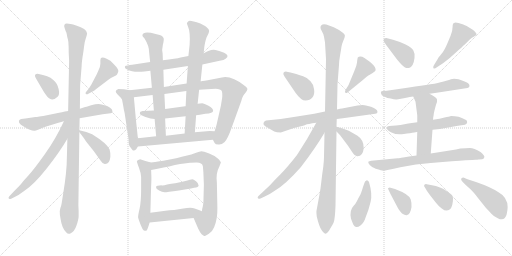
t = 0.00 s
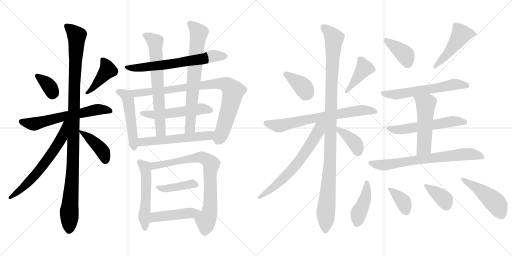
t = 4.71 s
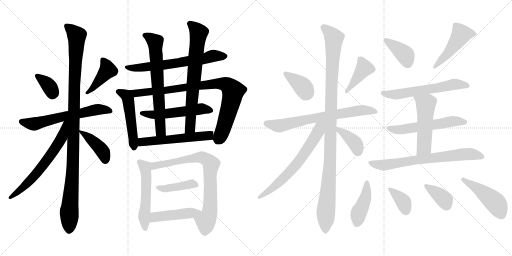
t = 9.41 s
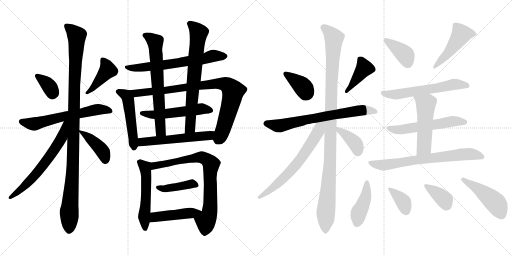
t = 14.12 s
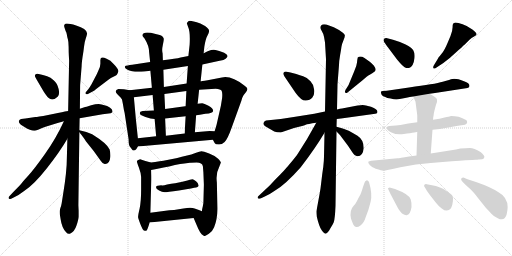
t = 18.83 s
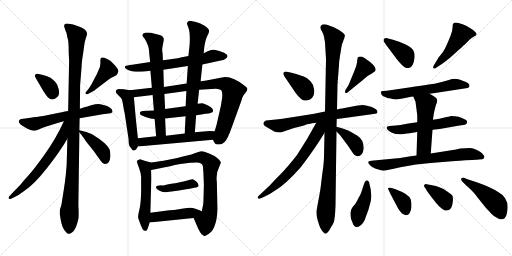
t = 23.53 s

The animated SVG that drew these frames (rendered in a browser with its animation timeline set to each time). Animation: 33 CSS @keyframes rules; one cycle of 23.53 s.

<svg version="1.1" viewBox="0 0 2048 1024" xmlns="http://www.w3.org/2000/svg">
  <g stroke="lightgray" stroke-dasharray="1,1" stroke-width="1" transform="scale(4, 4)">
    <line x1="0" y1="0" x2="256" y2="256"></line>
    <line x1="256" y1="0" x2="0" y2="256"></line>
    <line x1="128" y1="0" x2="128" y2="256"></line>
    <line x1="0" y1="128" x2="256" y2="128"></line>
    <line x1="256" y1="0" x2="512" y2="256"></line>
    <line x1="512" y1="0" x2="256" y2="256"></line>
    <line x1="384" y1="0" x2="384" y2="256"></line>
    <line x1="256" y1="128" x2="512" y2="128"></line>
  </g>
<g transform="scale(1, -1) translate(0, -850)">
   <style type="text/css">
    @keyframes keyframes0 {
      from {
       stroke: black;
       stroke-dashoffset: 358;
       stroke-width: 128;
       }
       54% {
       animation-timing-function: step-end;
       stroke: black;
       stroke-dashoffset: 0;
       stroke-width: 128;
       }
       to {
       stroke: black;
       stroke-width: 1024;
       }
       }
       #make-me-a-hanzi-animation-0 {
         animation: keyframes0 0.541341s both;
         animation-delay: 0.000000s;
         animation-timing-function: linear;
       }
    @keyframes keyframes1 {
      from {
       stroke: black;
       stroke-dashoffset: 421;
       stroke-width: 128;
       }
       58% {
       animation-timing-function: step-end;
       stroke: black;
       stroke-dashoffset: 0;
       stroke-width: 128;
       }
       to {
       stroke: black;
       stroke-width: 1024;
       }
       }
       #make-me-a-hanzi-animation-1 {
         animation: keyframes1 0.592611s both;
         animation-delay: 0.541341s;
         animation-timing-function: linear;
       }
    @keyframes keyframes2 {
      from {
       stroke: black;
       stroke-dashoffset: 620;
       stroke-width: 128;
       }
       67% {
       animation-timing-function: step-end;
       stroke: black;
       stroke-dashoffset: 0;
       stroke-width: 128;
       }
       to {
       stroke: black;
       stroke-width: 1024;
       }
       }
       #make-me-a-hanzi-animation-2 {
         animation: keyframes2 0.754557s both;
         animation-delay: 1.133952s;
         animation-timing-function: linear;
       }
    @keyframes keyframes3 {
      from {
       stroke: black;
       stroke-dashoffset: 1093;
       stroke-width: 128;
       }
       78% {
       animation-timing-function: step-end;
       stroke: black;
       stroke-dashoffset: 0;
       stroke-width: 128;
       }
       to {
       stroke: black;
       stroke-width: 1024;
       }
       }
       #make-me-a-hanzi-animation-3 {
         animation: keyframes3 1.139486s both;
         animation-delay: 1.888509s;
         animation-timing-function: linear;
       }
    @keyframes keyframes4 {
      from {
       stroke: black;
       stroke-dashoffset: 643;
       stroke-width: 128;
       }
       68% {
       animation-timing-function: step-end;
       stroke: black;
       stroke-dashoffset: 0;
       stroke-width: 128;
       }
       to {
       stroke: black;
       stroke-width: 1024;
       }
       }
       #make-me-a-hanzi-animation-4 {
         animation: keyframes4 0.773275s both;
         animation-delay: 3.027995s;
         animation-timing-function: linear;
       }
    @keyframes keyframes5 {
      from {
       stroke: black;
       stroke-dashoffset: 412;
       stroke-width: 128;
       }
       57% {
       animation-timing-function: step-end;
       stroke: black;
       stroke-dashoffset: 0;
       stroke-width: 128;
       }
       to {
       stroke: black;
       stroke-width: 1024;
       }
       }
       #make-me-a-hanzi-animation-5 {
         animation: keyframes5 0.585286s both;
         animation-delay: 3.801270s;
         animation-timing-function: linear;
       }
    @keyframes keyframes6 {
      from {
       stroke: black;
       stroke-dashoffset: 650;
       stroke-width: 128;
       }
       68% {
       animation-timing-function: step-end;
       stroke: black;
       stroke-dashoffset: 0;
       stroke-width: 128;
       }
       to {
       stroke: black;
       stroke-width: 1024;
       }
       }
       #make-me-a-hanzi-animation-6 {
         animation: keyframes6 0.778971s both;
         animation-delay: 4.386556s;
         animation-timing-function: linear;
       }
    @keyframes keyframes7 {
      from {
       stroke: black;
       stroke-dashoffset: 503;
       stroke-width: 128;
       }
       62% {
       animation-timing-function: step-end;
       stroke: black;
       stroke-dashoffset: 0;
       stroke-width: 128;
       }
       to {
       stroke: black;
       stroke-width: 1024;
       }
       }
       #make-me-a-hanzi-animation-7 {
         animation: keyframes7 0.659342s both;
         animation-delay: 5.165527s;
         animation-timing-function: linear;
       }
    @keyframes keyframes8 {
      from {
       stroke: black;
       stroke-dashoffset: 886;
       stroke-width: 128;
       }
       74% {
       animation-timing-function: step-end;
       stroke: black;
       stroke-dashoffset: 0;
       stroke-width: 128;
       }
       to {
       stroke: black;
       stroke-width: 1024;
       }
       }
       #make-me-a-hanzi-animation-8 {
         animation: keyframes8 0.971029s both;
         animation-delay: 5.824869s;
         animation-timing-function: linear;
       }
    @keyframes keyframes9 {
      from {
       stroke: black;
       stroke-dashoffset: 534;
       stroke-width: 128;
       }
       63% {
       animation-timing-function: step-end;
       stroke: black;
       stroke-dashoffset: 0;
       stroke-width: 128;
       }
       to {
       stroke: black;
       stroke-width: 1024;
       }
       }
       #make-me-a-hanzi-animation-9 {
         animation: keyframes9 0.684570s both;
         animation-delay: 6.795898s;
         animation-timing-function: linear;
       }
    @keyframes keyframes10 {
      from {
       stroke: black;
       stroke-dashoffset: 681;
       stroke-width: 128;
       }
       69% {
       animation-timing-function: step-end;
       stroke: black;
       stroke-dashoffset: 0;
       stroke-width: 128;
       }
       to {
       stroke: black;
       stroke-width: 1024;
       }
       }
       #make-me-a-hanzi-animation-10 {
         animation: keyframes10 0.804199s both;
         animation-delay: 7.480468s;
         animation-timing-function: linear;
       }
    @keyframes keyframes11 {
      from {
       stroke: black;
       stroke-dashoffset: 711;
       stroke-width: 128;
       }
       70% {
       animation-timing-function: step-end;
       stroke: black;
       stroke-dashoffset: 0;
       stroke-width: 128;
       }
       to {
       stroke: black;
       stroke-width: 1024;
       }
       }
       #make-me-a-hanzi-animation-11 {
         animation: keyframes11 0.828613s both;
         animation-delay: 8.284667s;
         animation-timing-function: linear;
       }
    @keyframes keyframes12 {
      from {
       stroke: black;
       stroke-dashoffset: 562;
       stroke-width: 128;
       }
       65% {
       animation-timing-function: step-end;
       stroke: black;
       stroke-dashoffset: 0;
       stroke-width: 128;
       }
       to {
       stroke: black;
       stroke-width: 1024;
       }
       }
       #make-me-a-hanzi-animation-12 {
         animation: keyframes12 0.707357s both;
         animation-delay: 9.113280s;
         animation-timing-function: linear;
       }
    @keyframes keyframes13 {
      from {
       stroke: black;
       stroke-dashoffset: 532;
       stroke-width: 128;
       }
       63% {
       animation-timing-function: step-end;
       stroke: black;
       stroke-dashoffset: 0;
       stroke-width: 128;
       }
       to {
       stroke: black;
       stroke-width: 1024;
       }
       }
       #make-me-a-hanzi-animation-13 {
         animation: keyframes13 0.682943s both;
         animation-delay: 9.820637s;
         animation-timing-function: linear;
       }
    @keyframes keyframes14 {
      from {
       stroke: black;
       stroke-dashoffset: 785;
       stroke-width: 128;
       }
       72% {
       animation-timing-function: step-end;
       stroke: black;
       stroke-dashoffset: 0;
       stroke-width: 128;
       }
       to {
       stroke: black;
       stroke-width: 1024;
       }
       }
       #make-me-a-hanzi-animation-14 {
         animation: keyframes14 0.888835s both;
         animation-delay: 10.503580s;
         animation-timing-function: linear;
       }
    @keyframes keyframes15 {
      from {
       stroke: black;
       stroke-dashoffset: 416;
       stroke-width: 128;
       }
       58% {
       animation-timing-function: step-end;
       stroke: black;
       stroke-dashoffset: 0;
       stroke-width: 128;
       }
       to {
       stroke: black;
       stroke-width: 1024;
       }
       }
       #make-me-a-hanzi-animation-15 {
         animation: keyframes15 0.588542s both;
         animation-delay: 11.392415s;
         animation-timing-function: linear;
       }
    @keyframes keyframes16 {
      from {
       stroke: black;
       stroke-dashoffset: 457;
       stroke-width: 128;
       }
       60% {
       animation-timing-function: step-end;
       stroke: black;
       stroke-dashoffset: 0;
       stroke-width: 128;
       }
       to {
       stroke: black;
       stroke-width: 1024;
       }
       }
       #make-me-a-hanzi-animation-16 {
         animation: keyframes16 0.621908s both;
         animation-delay: 11.980957s;
         animation-timing-function: linear;
       }
    @keyframes keyframes17 {
      from {
       stroke: black;
       stroke-dashoffset: 369;
       stroke-width: 128;
       }
       55% {
       animation-timing-function: step-end;
       stroke: black;
       stroke-dashoffset: 0;
       stroke-width: 128;
       }
       to {
       stroke: black;
       stroke-width: 1024;
       }
       }
       #make-me-a-hanzi-animation-17 {
         animation: keyframes17 0.550293s both;
         animation-delay: 12.602865s;
         animation-timing-function: linear;
       }
    @keyframes keyframes18 {
      from {
       stroke: black;
       stroke-dashoffset: 413;
       stroke-width: 128;
       }
       57% {
       animation-timing-function: step-end;
       stroke: black;
       stroke-dashoffset: 0;
       stroke-width: 128;
       }
       to {
       stroke: black;
       stroke-width: 1024;
       }
       }
       #make-me-a-hanzi-animation-18 {
         animation: keyframes18 0.586100s both;
         animation-delay: 13.153158s;
         animation-timing-function: linear;
       }
    @keyframes keyframes19 {
      from {
       stroke: black;
       stroke-dashoffset: 699;
       stroke-width: 128;
       }
       69% {
       animation-timing-function: step-end;
       stroke: black;
       stroke-dashoffset: 0;
       stroke-width: 128;
       }
       to {
       stroke: black;
       stroke-width: 1024;
       }
       }
       #make-me-a-hanzi-animation-19 {
         animation: keyframes19 0.818848s both;
         animation-delay: 13.739258s;
         animation-timing-function: linear;
       }
    @keyframes keyframes20 {
      from {
       stroke: black;
       stroke-dashoffset: 1090;
       stroke-width: 128;
       }
       78% {
       animation-timing-function: step-end;
       stroke: black;
       stroke-dashoffset: 0;
       stroke-width: 128;
       }
       to {
       stroke: black;
       stroke-width: 1024;
       }
       }
       #make-me-a-hanzi-animation-20 {
         animation: keyframes20 1.137044s both;
         animation-delay: 14.558106s;
         animation-timing-function: linear;
       }
    @keyframes keyframes21 {
      from {
       stroke: black;
       stroke-dashoffset: 655;
       stroke-width: 128;
       }
       68% {
       animation-timing-function: step-end;
       stroke: black;
       stroke-dashoffset: 0;
       stroke-width: 128;
       }
       to {
       stroke: black;
       stroke-width: 1024;
       }
       }
       #make-me-a-hanzi-animation-21 {
         animation: keyframes21 0.783040s both;
         animation-delay: 15.695150s;
         animation-timing-function: linear;
       }
    @keyframes keyframes22 {
      from {
       stroke: black;
       stroke-dashoffset: 383;
       stroke-width: 128;
       }
       55% {
       animation-timing-function: step-end;
       stroke: black;
       stroke-dashoffset: 0;
       stroke-width: 128;
       }
       to {
       stroke: black;
       stroke-width: 1024;
       }
       }
       #make-me-a-hanzi-animation-22 {
         animation: keyframes22 0.561686s both;
         animation-delay: 16.478190s;
         animation-timing-function: linear;
       }
    @keyframes keyframes23 {
      from {
       stroke: black;
       stroke-dashoffset: 387;
       stroke-width: 128;
       }
       56% {
       animation-timing-function: step-end;
       stroke: black;
       stroke-dashoffset: 0;
       stroke-width: 128;
       }
       to {
       stroke: black;
       stroke-width: 1024;
       }
       }
       #make-me-a-hanzi-animation-23 {
         animation: keyframes23 0.564941s both;
         animation-delay: 17.039876s;
         animation-timing-function: linear;
       }
    @keyframes keyframes24 {
      from {
       stroke: black;
       stroke-dashoffset: 480;
       stroke-width: 128;
       }
       61% {
       animation-timing-function: step-end;
       stroke: black;
       stroke-dashoffset: 0;
       stroke-width: 128;
       }
       to {
       stroke: black;
       stroke-width: 1024;
       }
       }
       #make-me-a-hanzi-animation-24 {
         animation: keyframes24 0.640625s both;
         animation-delay: 17.604817s;
         animation-timing-function: linear;
       }
    @keyframes keyframes25 {
      from {
       stroke: black;
       stroke-dashoffset: 597;
       stroke-width: 128;
       }
       66% {
       animation-timing-function: step-end;
       stroke: black;
       stroke-dashoffset: 0;
       stroke-width: 128;
       }
       to {
       stroke: black;
       stroke-width: 1024;
       }
       }
       #make-me-a-hanzi-animation-25 {
         animation: keyframes25 0.735840s both;
         animation-delay: 18.245442s;
         animation-timing-function: linear;
       }
    @keyframes keyframes26 {
      from {
       stroke: black;
       stroke-dashoffset: 562;
       stroke-width: 128;
       }
       65% {
       animation-timing-function: step-end;
       stroke: black;
       stroke-dashoffset: 0;
       stroke-width: 128;
       }
       to {
       stroke: black;
       stroke-width: 1024;
       }
       }
       #make-me-a-hanzi-animation-26 {
         animation: keyframes26 0.707357s both;
         animation-delay: 18.981282s;
         animation-timing-function: linear;
       }
    @keyframes keyframes27 {
      from {
       stroke: black;
       stroke-dashoffset: 515;
       stroke-width: 128;
       }
       63% {
       animation-timing-function: step-end;
       stroke: black;
       stroke-dashoffset: 0;
       stroke-width: 128;
       }
       to {
       stroke: black;
       stroke-width: 1024;
       }
       }
       #make-me-a-hanzi-animation-27 {
         animation: keyframes27 0.669108s both;
         animation-delay: 19.688639s;
         animation-timing-function: linear;
       }
    @keyframes keyframes28 {
      from {
       stroke: black;
       stroke-dashoffset: 709;
       stroke-width: 128;
       }
       70% {
       animation-timing-function: step-end;
       stroke: black;
       stroke-dashoffset: 0;
       stroke-width: 128;
       }
       to {
       stroke: black;
       stroke-width: 1024;
       }
       }
       #make-me-a-hanzi-animation-28 {
         animation: keyframes28 0.826986s both;
         animation-delay: 20.357747s;
         animation-timing-function: linear;
       }
    @keyframes keyframes29 {
      from {
       stroke: black;
       stroke-dashoffset: 425;
       stroke-width: 128;
       }
       58% {
       animation-timing-function: step-end;
       stroke: black;
       stroke-dashoffset: 0;
       stroke-width: 128;
       }
       to {
       stroke: black;
       stroke-width: 1024;
       }
       }
       #make-me-a-hanzi-animation-29 {
         animation: keyframes29 0.595866s both;
         animation-delay: 21.184733s;
         animation-timing-function: linear;
       }
    @keyframes keyframes30 {
      from {
       stroke: black;
       stroke-dashoffset: 373;
       stroke-width: 128;
       }
       55% {
       animation-timing-function: step-end;
       stroke: black;
       stroke-dashoffset: 0;
       stroke-width: 128;
       }
       to {
       stroke: black;
       stroke-width: 1024;
       }
       }
       #make-me-a-hanzi-animation-30 {
         animation: keyframes30 0.553548s both;
         animation-delay: 21.780599s;
         animation-timing-function: linear;
       }
    @keyframes keyframes31 {
      from {
       stroke: black;
       stroke-dashoffset: 372;
       stroke-width: 128;
       }
       55% {
       animation-timing-function: step-end;
       stroke: black;
       stroke-dashoffset: 0;
       stroke-width: 128;
       }
       to {
       stroke: black;
       stroke-width: 1024;
       }
       }
       #make-me-a-hanzi-animation-31 {
         animation: keyframes31 0.552734s both;
         animation-delay: 22.334147s;
         animation-timing-function: linear;
       }
    @keyframes keyframes32 {
      from {
       stroke: black;
       stroke-dashoffset: 487;
       stroke-width: 128;
       }
       61% {
       animation-timing-function: step-end;
       stroke: black;
       stroke-dashoffset: 0;
       stroke-width: 128;
       }
       to {
       stroke: black;
       stroke-width: 1024;
       }
       }
       #make-me-a-hanzi-animation-32 {
         animation: keyframes32 0.646322s both;
         animation-delay: 22.886881s;
         animation-timing-function: linear;
       }
</style>
<path d="M 147.5 530.5 L 174.5 484.5 Q 191.5 457.5 199.5 455.5 Q 212.5 446.5 230.5 463.5 Q 239.5 470.5 234.5 494.0 Q 229.5 517.5 214.5 529.5 Q 202.5 541.5 188.5 545.5 Q 174.5 549.5 163.5 552.5 L 149.5 555.5 Q 144.5 555.5 140.5 551.5 Q 138.5 546.5 141.5 541.5 L 147.5 530.5 Z" fill="lightgray"></path> 
<path d="M 370.5 484.5 Q 378.5 488.5 383.5 493.5 L 433.5 531.5 Q 443.5 539.5 453.5 543.5 Q 463.5 547.5 466.5 550.5 Q 469.5 553.5 473.0 563.0 Q 476.5 572.5 454.5 594.5 L 441.5 607.5 L 426.5 615.5 Q 401.5 627.5 401.5 610.5 L 401.5 595.5 Q 401.5 585.5 394.5 570.5 Q 387.5 555.5 387.5 554.5 L 365.5 512.5 L 355.5 496.5 L 345.5 484.5 Q 339.5 478.5 343.5 474.5 Q 348.5 471.5 353.5 475.5 L 370.5 484.5 Z" fill="lightgray"></path> 
<path d="M 318.5 377.5 L 410.5 393.5 L 442.5 397.5 Q 450.5 398.5 450.0 405.5 Q 449.5 412.5 439.0 420.0 Q 428.5 427.5 417.5 429.5 L 406.5 432.5 Q 392.5 436.5 364.5 429.5 L 349.5 424.5 Q 346.5 424.5 319.5 415.5 L 272.5 406.5 L 259.5 404.5 L 247.5 401.5 L 236.5 399.5 L 192.5 390.5 Q 148.5 382.5 141.5 382.5 L 101.5 376.5 L 84.5 374.5 Q 77.5 373.5 75.5 366.5 Q 73.5 359.5 83.5 351.5 L 104.5 338.5 Q 107.5 335.5 119.5 331.0 Q 131.5 326.5 139.0 327.5 Q 146.5 328.5 166.0 337.5 Q 185.5 346.5 255.5 365.5 L 318.5 377.5 Z" fill="lightgray"></path> 
<path d="M 252.5 74.5 L 246.5 36.5 Q 245.5 29.5 241.5 18.5 Q 237.5 7.5 239.5 -8.5 L 242.5 -26.5 Q 247.5 -61.5 264.5 -78.5 Q 271.5 -87.5 279.5 -84.5 Q 297.5 -78.5 306.0 -52.0 Q 314.5 -25.5 314.5 -15.5 L 314.5 7.5 L 313.5 29.5 L 317.5 321.5 L 317.5 329.5 L 318.5 377.5 L 319.5 415.5 L 320.5 510.5 L 326.5 585.5 Q 326.5 601.5 333.5 643.5 L 336.5 666.5 Q 339.5 687.5 343.0 696.5 Q 346.5 705.5 348.5 716.5 Q 346.5 735.5 304.5 748.0 Q 262.5 760.5 258.5 752.5 Q 254.5 748.5 258.5 738.5 L 262.5 726.5 Q 266.5 719.5 267.5 711.5 Q 268.5 703.5 271.5 693.0 Q 274.5 682.5 274.5 663.0 Q 274.5 643.5 275.5 625.5 L 276.5 607.5 L 272.5 406.5 L 269.5 295.5 L 267.5 222.5 Q 267.5 164.5 252.5 74.5 Z" fill="lightgray"></path> 
<path d="M 255.5 365.5 Q 224.5 297.5 180.5 235.5 Q 136.5 173.5 113.5 148.5 Q 90.5 123.5 86.5 117.5 Q 81.5 111.5 50.5 79.5 L 36.5 64.5 Q 33.5 61.5 34.5 57.5 Q 35.5 52.5 44.5 55.5 L 58.5 62.5 Q 74.5 69.5 96.5 86.5 Q 134.5 110.5 187.5 177.5 Q 239.5 243.5 269.5 295.5 C 321.5 383.5 268.5 392.5 255.5 365.5 Z" fill="lightgray"></path> 
<path d="M 317.5 321.5 Q 337.5 296.5 343.5 285.5 Q 375.5 247.5 403.5 206.5 Q 409.5 196.5 418.5 194.5 Q 438.5 192.5 441.5 223.5 Q 442.5 237.5 438.5 252.5 Q 428.5 276.5 368.5 313.5 Q 347.5 323.5 317.5 329.5 C 309.5 331.5 309.5 331.5 317.5 321.5 Z" fill="lightgray"></path> 
<path d="M 653.5 571.5 L 751.5 586.5 L 809.5 592.5 L 878.5 607.5 Q 896.5 609.5 902.5 615.5 Q 920.5 627.5 896.5 639.5 Q 874.5 647.5 862.0 650.5 Q 849.5 653.5 833.5 646.0 Q 817.5 638.5 814.5 637.5 L 753.5 626.5 L 722.5 620.5 Q 704.5 615.5 651.5 609.5 L 600.5 602.5 L 528.5 591.5 Q 506.5 588.5 503.0 587.5 Q 499.5 586.5 499.5 583.5 Q 497.5 577.5 508.5 572.5 Q 531.5 559.5 577.5 564.5 L 601.5 567.5 L 653.5 571.5 Z" fill="lightgray"></path> 
<path d="M 543.5 373.5 L 535.5 461.5 C 533.5 486.5 533.5 486.5 518.5 489.5 L 495.5 493.5 Q 481.5 494.5 473.5 494.5 Q 454.5 487.5 469.5 473.5 Q 484.5 459.5 487.5 453.5 Q 489.5 447.5 493.5 423.5 L 495.5 411.5 L 498.5 398.5 L 514.5 292.5 Q 514.5 271.5 518.5 265.5 L 530.5 249.5 Q 537.5 245.5 545.5 254.5 L 551.5 264.5 C 554.5 269.5 554.5 269.5 551.5 297.5 L 543.5 373.5 Z" fill="lightgray"></path> 
<path d="M 883.5 427.5 L 866.5 352.5 Q 866.5 351.5 858.5 325.5 C 849.5 296.5 849.5 294.5 851.5 291.5 L 858.5 278.5 Q 861.5 272.5 873.5 272.5 Q 885.5 270.5 898.5 282.5 Q 910.5 294.5 926.5 339.5 L 965.5 447.5 Q 969.5 462.5 973.5 468.5 Q 977.5 473.5 983.5 481.5 Q 988.5 488.5 989.5 493.5 Q 990.5 498.5 978.5 507.5 Q 924.5 549.5 887.5 540.5 L 830.5 529.5 Q 804.5 525.5 802.5 525.5 L 746.5 516.5 L 655.5 502.5 L 607.5 499.5 L 518.5 489.5 C 488.5 486.5 505.5 457.5 535.5 461.5 L 610.5 470.5 L 657.5 474.5 L 745.5 486.5 L 796.5 491.5 L 862.5 495.5 Q 882.5 494.5 886.5 487.5 Q 890.5 479.5 888.5 458.5 L 883.5 427.5 Z" fill="lightgray"></path> 
<path d="M 784.5 389.5 L 799.5 391.5 L 821.5 395.5 Q 852.5 397.5 852.5 407.5 Q 852.5 417.5 834.0 427.5 Q 815.5 437.5 808.5 437.5 L 790.5 435.5 L 742.5 425.5 L 740.5 425.5 L 660.5 414.5 L 615.5 408.5 L 570.5 406.5 Q 563.5 404.5 561.5 403.0 Q 559.5 401.5 559.5 395.5 Q 560.5 390.5 582.0 382.5 Q 603.5 374.5 618.5 374.5 L 660.5 376.5 L 742.5 385.5 L 784.5 389.5 Z" fill="lightgray"></path> 
<path d="M 660.5 414.5 L 657.5 474.5 L 655.5 502.5 L 653.5 571.5 L 651.5 609.5 L 650.5 636.5 Q 646.5 649.5 651.5 671.5 Q 656.5 692.5 654.5 697.5 Q 650.5 710.5 622.5 714.5 Q 572.5 727.5 569.5 709.5 Q 568.5 705.5 577.5 697.5 Q 596.5 667.5 596.5 641.5 L 600.5 602.5 L 601.5 567.5 L 607.5 499.5 L 610.5 470.5 L 615.5 408.5 L 618.5 374.5 L 624.5 305.5 C 627.5 275.5 664.5 277.5 663.5 307.5 L 660.5 376.5 L 660.5 414.5 Z" fill="lightgray"></path> 
<path d="M 779.5 321.5 L 784.5 389.5 L 790.5 435.5 L 796.5 491.5 L 802.5 525.5 L 809.5 592.5 L 814.5 637.5 L 817.5 664.5 Q 822.5 695.5 829.5 707.5 Q 836.5 719.5 836.5 727.5 Q 836.5 739.5 801.5 756.5 Q 758.5 770.5 753.5 765.5 Q 747.5 760.5 747.5 756.5 Q 751.5 745.5 752.5 742.5 Q 761.5 723.5 758.5 671.5 L 753.5 626.5 L 751.5 586.5 L 746.5 516.5 L 745.5 486.5 L 742.5 425.5 L 742.5 385.5 L 738.5 316.5 C 736.5 286.5 777.5 291.5 779.5 321.5 Z" fill="lightgray"></path> 
<path d="M 858.5 325.5 L 838.5 326.5 L 779.5 321.5 L 738.5 316.5 L 663.5 307.5 L 624.5 305.5 L 551.5 297.5 C 521.5 294.5 521.5 261.5 551.5 264.5 L 851.5 291.5 C 881.5 294.5 888.5 324.5 858.5 325.5 Z" fill="lightgray"></path> 
<path d="M 601.5 -0.5 L 603.5 73.5 L 604.5 103.5 L 605.5 129.5 L 605.5 145.5 L 604.5 170.5 C 603.5 200.5 603.5 200.5 603.5 200.5 L 581.5 206.5 L 560.5 213.5 Q 547.5 209.5 547.5 205.5 Q 547.5 201.5 555.5 180.5 Q 563.5 159.5 564.5 142.5 L 564.5 92.5 Q 564.5 46.5 558.5 16.5 Q 551.5 -12.5 552.5 -19.5 Q 553.5 -25.5 562.5 -48.5 Q 571.5 -70.5 575.5 -71.5 Q 579.5 -72.5 582.5 -72.5 Q 587.5 -78.5 598.5 -39.5 L 601.5 -0.5 Z" fill="lightgray"></path> 
<path d="M 604.5 170.5 L 625.5 174.5 L 654.5 180.5 Q 675.5 184.5 699.5 190.5 Q 722.5 195.5 737.5 196.5 L 759.5 199.5 Q 763.5 200.5 786.5 200.5 Q 808.5 200.5 811.5 185.5 L 813.5 161.5 L 815.5 111.5 L 813.5 38.5 L 811.5 26.5 Q 807.5 10.5 807.5 5.5 C 802.5 -24.5 762.5 6.5 774.5 -21.5 L 792.5 -63.5 Q 798.5 -76.5 806.5 -86.5 Q 812.5 -91.5 816.5 -93.5 Q 819.5 -94.5 835.5 -84.5 Q 850.5 -74.5 856.5 -58.5 Q 870.5 -25.5 869.5 19.5 L 867.5 119.5 Q 862.5 157.5 877.5 184.5 L 883.5 200.5 Q 883.5 203.5 872.5 215.5 Q 860.5 227.5 836.5 236.5 Q 812.5 245.5 806.5 245.5 Q 799.5 245.5 781.5 238.5 Q 763.5 231.5 752.5 229.5 L 727.5 223.5 Q 709.5 219.5 704.5 217.5 L 653.5 207.5 L 638.5 205.5 L 620.5 202.5 L 603.5 200.5 C 573.5 196.5 575.5 164.5 604.5 170.5 Z" fill="lightgray"></path> 
<path d="M 763.5 96.5 L 776.5 99.5 Q 794.5 101.5 794.5 108.5 Q 794.5 117.5 784.0 125.5 Q 773.5 133.5 769.5 133.5 Q 765.5 133.5 759.5 131.5 L 749.5 128.5 Q 743.5 126.5 729.5 123.5 L 700.5 117.5 Q 685.5 115.5 668.5 112.5 Q 650.5 106.5 645.5 109.5 L 630.5 107.5 Q 626.5 106.5 625.5 105.5 Q 624.5 104.5 624.5 99.5 Q 624.5 94.5 636.5 88.0 Q 648.5 81.5 658.0 81.5 Q 667.5 81.5 715.5 88.5 L 763.5 96.5 Z" fill="lightgray"></path> 
<path d="M 807.5 5.5 L 795.5 10.5 Q 792.5 11.5 778.5 16.5 Q 764.5 22.5 733.5 16.5 L 696.5 10.5 L 677.5 9.5 L 601.5 -0.5 C 571.5 -4.5 568.5 -42.5 598.5 -39.5 L 774.5 -21.5 C 804.5 -18.5 835.5 -6.5 807.5 5.5 Z" fill="lightgray"></path> 
<path d="M 1182.0 479.5 Q 1205.0 447.5 1222.5 448.0 Q 1240.0 448.5 1249.5 460.0 Q 1259.0 471.5 1256.5 492.5 Q 1254.0 513.5 1242.0 525.5 Q 1231.0 539.5 1212.5 545.5 Q 1194.0 551.5 1185.0 554.5 L 1162.0 560.5 L 1147.0 563.5 Q 1139.0 564.5 1134.0 559.5 Q 1131.0 554.5 1138.0 544.5 L 1182.0 479.5 Z" fill="lightgray"></path> 
<path d="M 1390.0 480.5 L 1449.0 528.5 Q 1469.0 546.5 1479.0 551.5 Q 1489.0 556.5 1500.0 565.5 Q 1507.0 572.5 1495.0 588.5 Q 1483.0 600.5 1479.0 603.5 L 1458.0 618.5 Q 1441.0 627.5 1431.0 620.5 Q 1429.0 612.5 1428.0 600.0 Q 1427.0 587.5 1417.0 565.5 L 1400.0 524.5 Q 1395.0 510.5 1390.0 503.5 L 1383.0 492.5 Q 1378.0 484.5 1381.0 480.0 Q 1384.0 475.5 1390.0 480.5 Z" fill="lightgray"></path> 
<path d="M 1347.0 374.5 L 1364.0 376.5 L 1501.0 395.5 Q 1510.0 395.5 1510.0 402.5 Q 1510.0 414.5 1484.0 423.5 L 1464.0 428.5 Q 1456.0 430.5 1442.0 429.5 Q 1428.0 428.5 1425.0 427.5 L 1368.0 416.5 Q 1364.0 416.5 1360.0 415.5 L 1348.0 412.5 L 1300.0 404.5 L 1257.0 395.5 L 1175.0 382.5 Q 1162.0 380.5 1149.0 378.5 L 1123.0 374.5 L 1064.0 368.5 Q 1056.0 366.5 1054.0 358.5 Q 1052.0 350.5 1061.0 345.5 L 1097.0 324.5 Q 1106.0 320.5 1123.0 320.5 L 1176.0 338.5 L 1216.0 348.5 Q 1217.0 348.5 1223.0 351.5 Q 1229.0 354.5 1265.0 359.5 L 1347.0 374.5 Z" fill="lightgray"></path> 
<path d="M 1346.0 343.5 L 1347.0 374.5 L 1348.0 412.5 L 1350.0 513.5 L 1356.0 590.5 Q 1356.0 604.5 1360.5 630.0 Q 1365.0 655.5 1366.0 664.0 Q 1367.0 672.5 1374.0 689.0 Q 1381.0 705.5 1379.0 710.5 Q 1378.0 716.5 1356.0 730.5 Q 1334.0 744.5 1316.0 748.5 Q 1293.0 756.5 1285.5 749.0 Q 1278.0 741.5 1286.0 728.0 Q 1294.0 714.5 1296.0 703.5 L 1300.0 680.5 L 1304.0 613.5 L 1300.0 404.5 L 1298.0 319.5 L 1296.0 224.5 Q 1296.0 209.5 1293.0 182.5 L 1289.0 154.5 L 1282.0 96.5 L 1278.0 72.5 L 1266.0 7.5 Q 1265.0 3.5 1267.0 -15.5 Q 1277.0 -58.5 1287.5 -71.5 Q 1298.0 -84.5 1302.0 -84.5 Q 1306.0 -84.5 1312.0 -77.5 Q 1318.0 -70.5 1321.0 -63.5 L 1330.0 -48.5 L 1335.0 -38.5 Q 1340.0 -23.5 1342.0 27.5 L 1346.0 324.5 L 1346.0 343.5 Z" fill="lightgray"></path> 
<path d="M 1265.0 359.5 Q 1229.0 292.5 1188.0 230.5 Q 1148.0 179.5 1121.0 152.5 Q 1093.0 124.5 1088.0 118.5 Q 1083.0 112.5 1049.0 80.5 L 1033.0 65.5 Q 1030.0 62.5 1031.0 58.5 Q 1032.0 53.5 1042.0 56.5 L 1057.0 63.5 Q 1075.0 70.5 1099.0 87.5 Q 1140.0 110.5 1203.0 181.5 Q 1260.0 255.5 1298.0 319.5 C 1331.0 374.5 1288.0 402.5 1265.0 359.5 Z" fill="lightgray"></path> 
<path d="M 1455.0 257.5 Q 1455.0 291.5 1430.0 307.5 Q 1415.0 316.5 1395.0 327.5 Q 1371.0 337.5 1346.0 343.5 C 1319.0 350.5 1324.0 345.5 1346.0 324.5 Q 1361.0 310.5 1368.0 299.5 L 1392.0 267.5 L 1412.0 237.5 Q 1418.0 227.5 1428.0 225.5 Q 1451.0 223.5 1455.0 257.5 Z" fill="lightgray"></path> 
<path d="M 1549.0 664.5 Q 1550.0 664.5 1550.0 663.5 L 1589.0 611.5 Q 1610.0 586.5 1618.5 581.5 Q 1627.0 576.5 1636.0 578.5 Q 1654.0 583.5 1658.0 618.5 Q 1660.0 637.5 1653.5 648.5 Q 1647.0 659.5 1622.5 672.0 Q 1598.0 684.5 1572.0 691.5 L 1549.0 697.5 Q 1539.0 698.5 1535.0 693.5 Q 1532.0 685.5 1540.0 677.5 L 1549.0 664.5 Z" fill="lightgray"></path> 
<path d="M 1735.0 588.5 Q 1731.0 581.5 1734.0 577.0 Q 1737.0 572.5 1749.0 582.5 L 1772.0 597.5 L 1799.0 618.5 L 1830.0 646.5 Q 1834.0 650.5 1844.0 658.5 L 1854.0 668.5 Q 1856.0 670.5 1858.0 671.5 L 1878.0 691.5 Q 1887.0 700.5 1893.0 702.5 L 1903.0 708.5 L 1904.0 710.5 L 1906.0 712.5 Q 1907.0 719.5 1889.5 732.5 Q 1872.0 745.5 1850.5 753.0 Q 1829.0 760.5 1819.5 759.5 Q 1810.0 758.5 1810.5 744.0 Q 1811.0 729.5 1802.0 706.5 L 1791.0 680.5 Q 1778.0 648.5 1765.5 634.0 Q 1753.0 619.5 1752.0 616.5 L 1735.0 588.5 Z" fill="lightgray"></path> 
<path d="M 1718.0 475.5 L 1740.0 478.5 L 1870.0 498.5 Q 1878.0 500.5 1878.0 506.5 Q 1878.0 518.5 1856.0 525.5 Q 1846.0 530.5 1834.0 533.5 Q 1816.0 535.5 1809.0 534.0 Q 1802.0 532.5 1771.0 523.0 Q 1740.0 513.5 1636.0 500.5 L 1547.0 487.5 L 1532.0 486.5 Q 1518.0 486.5 1527.0 470.5 Q 1532.0 464.5 1541.0 462.5 Q 1547.0 457.5 1563.0 456.5 Q 1578.0 451.5 1587.0 452.5 Q 1596.0 453.5 1615.0 457.5 L 1630.0 460.5 Q 1650.0 464.5 1653.0 464.5 L 1718.0 475.5 Z" fill="lightgray"></path> 
<path d="M 1730.0 331.5 L 1759.0 334.5 L 1832.0 347.5 L 1860.0 351.5 Q 1868.0 353.5 1868.5 360.0 Q 1869.0 366.5 1864.5 370.0 Q 1860.0 373.5 1847.5 378.5 Q 1835.0 383.5 1819.0 385.0 Q 1803.0 386.5 1800.5 385.5 Q 1798.0 384.5 1778.0 380.5 Q 1761.0 375.5 1732.0 371.5 L 1669.0 361.5 L 1633.0 356.5 L 1602.0 350.5 Q 1581.0 347.5 1570.0 347.5 L 1557.0 346.5 Q 1547.0 345.5 1547.0 340.5 Q 1545.0 331.5 1566.0 320.5 Q 1587.0 309.5 1615.0 314.0 Q 1643.0 318.5 1657.0 320.5 L 1668.0 322.5 L 1669.0 322.5 L 1730.0 331.5 Z" fill="lightgray"></path> 
<path d="M 1723.0 236.5 L 1730.0 331.5 L 1732.0 371.5 L 1733.0 382.5 Q 1734.0 385.5 1735.0 394.5 Q 1736.0 402.5 1744.0 431.5 Q 1750.0 442.5 1748.0 452.5 Q 1746.0 461.5 1718.0 475.5 C 1691.0 489.5 1641.0 492.5 1653.0 464.5 L 1662.0 443.5 L 1669.0 389.5 L 1669.0 361.5 L 1669.0 322.5 L 1666.0 228.5 C 1665.0 198.5 1721.0 206.5 1723.0 236.5 Z" fill="lightgray"></path> 
<path d="M 1903.0 211.5 Q 1911.0 211.5 1913.0 212.5 L 1916.0 212.5 L 1929.0 213.5 Q 1937.0 215.5 1937.5 222.5 Q 1938.0 229.5 1922.0 242.5 Q 1896.0 258.5 1879.5 258.5 Q 1863.0 258.5 1841.0 256.5 L 1824.0 252.5 L 1723.0 236.5 L 1666.0 228.5 L 1636.0 224.5 Q 1598.0 217.5 1590.0 217.5 L 1485.0 207.5 Q 1476.0 206.5 1473.0 203.5 Q 1472.0 198.5 1479.0 190.5 Q 1486.0 182.5 1503.0 175.5 Q 1528.0 168.5 1533.0 167.5 Q 1538.0 166.5 1601.5 181.0 Q 1665.0 195.5 1723.0 198.5 L 1807.0 205.5 Q 1877.0 210.5 1889.0 210.5 L 1903.0 211.5 Z" fill="lightgray"></path> 
<path d="M 1476.0 122.5 Q 1472.0 129.5 1466.0 128.5 Q 1460.0 127.5 1458.0 119.5 L 1452.0 102.5 Q 1444.0 75.5 1439.0 67.0 Q 1434.0 58.5 1428.0 46.5 Q 1422.0 34.5 1414.0 26.5 Q 1397.0 9.5 1404.0 -24.5 L 1413.0 -47.5 Q 1418.0 -56.5 1424.0 -57.5 Q 1430.0 -60.5 1443.0 -50.5 Q 1456.0 -40.5 1463.0 -17.5 Q 1475.0 11.5 1482.5 43.5 Q 1490.0 75.5 1476.0 122.5 Z" fill="lightgray"></path> 
<path d="M 1562.0 74.5 Q 1591.0 19.5 1594.5 13.0 Q 1598.0 6.5 1608.0 -3.5 Q 1621.0 -11.5 1626.0 -10.5 Q 1642.0 -8.5 1646.0 22.5 Q 1646.0 43.5 1643.0 52.5 Q 1639.0 72.5 1580.0 94.5 L 1562.0 99.5 Q 1559.0 100.5 1553.0 98.5 Q 1551.0 95.5 1554.0 91.5 L 1562.0 74.5 Z" fill="lightgray"></path> 
<path d="M 1708.0 86.5 L 1721.0 68.5 L 1743.0 40.5 Q 1757.0 22.5 1767.0 16.5 Q 1789.0 -1.5 1804.0 17.5 Q 1810.0 27.5 1811.5 45.0 Q 1813.0 62.5 1808.5 69.0 Q 1804.0 75.5 1790.0 83.5 Q 1773.0 96.5 1760.0 100.5 Q 1745.0 107.5 1723.0 110.5 L 1707.0 113.5 Q 1700.0 114.5 1697.0 110.0 Q 1694.0 105.5 1701.0 98.5 L 1708.0 86.5 Z" fill="lightgray"></path> 
<path d="M 1856.0 139.5 Q 1849.0 140.5 1845.5 136.0 Q 1842.0 131.5 1851.0 122.5 L 1864.0 109.5 L 1883.0 92.5 Q 1893.0 83.5 1912.0 58.5 L 1944.0 18.5 Q 1956.0 6.5 1965.5 -4.5 Q 1975.0 -15.5 1991.0 -22.5 Q 2019.0 -37.5 2027.0 -5.5 Q 2042.0 55.5 1994.0 81.5 Q 1965.0 101.5 1904.0 122.5 L 1870.0 133.5 L 1856.0 139.5 Z" fill="lightgray"></path> 
      <clipPath id="make-me-a-hanzi-clip-0">
      <path d="M 147.5 530.5 L 174.5 484.5 Q 191.5 457.5 199.5 455.5 Q 212.5 446.5 230.5 463.5 Q 239.5 470.5 234.5 494.0 Q 229.5 517.5 214.5 529.5 Q 202.5 541.5 188.5 545.5 Q 174.5 549.5 163.5 552.5 L 149.5 555.5 Q 144.5 555.5 140.5 551.5 Q 138.5 546.5 141.5 541.5 L 147.5 530.5 Z" fill="lightgray"></path>
      </clipPath>
      <path clip-path="url(#make-me-a-hanzi-clip-0)" d="M 147.5 547.5 L 197.5 504.5 L 209.5 470.5 " fill="none" id="make-me-a-hanzi-animation-0" stroke-dasharray="230 460" stroke-linecap="round"></path>

      <clipPath id="make-me-a-hanzi-clip-1">
      <path d="M 370.5 484.5 Q 378.5 488.5 383.5 493.5 L 433.5 531.5 Q 443.5 539.5 453.5 543.5 Q 463.5 547.5 466.5 550.5 Q 469.5 553.5 473.0 563.0 Q 476.5 572.5 454.5 594.5 L 441.5 607.5 L 426.5 615.5 Q 401.5 627.5 401.5 610.5 L 401.5 595.5 Q 401.5 585.5 394.5 570.5 Q 387.5 555.5 387.5 554.5 L 365.5 512.5 L 355.5 496.5 L 345.5 484.5 Q 339.5 478.5 343.5 474.5 Q 348.5 471.5 353.5 475.5 L 370.5 484.5 Z" fill="lightgray"></path>
      </clipPath>
      <path clip-path="url(#make-me-a-hanzi-clip-1)" d="M 414.5 608.5 L 430.5 570.5 L 371.5 497.5 L 348.5 478.5 " fill="none" id="make-me-a-hanzi-animation-1" stroke-dasharray="293 586" stroke-linecap="round"></path>

      <clipPath id="make-me-a-hanzi-clip-2">
      <path d="M 318.5 377.5 L 410.5 393.5 L 442.5 397.5 Q 450.5 398.5 450.0 405.5 Q 449.5 412.5 439.0 420.0 Q 428.5 427.5 417.5 429.5 L 406.5 432.5 Q 392.5 436.5 364.5 429.5 L 349.5 424.5 Q 346.5 424.5 319.5 415.5 L 272.5 406.5 L 259.5 404.5 L 247.5 401.5 L 236.5 399.5 L 192.5 390.5 Q 148.5 382.5 141.5 382.5 L 101.5 376.5 L 84.5 374.5 Q 77.5 373.5 75.5 366.5 Q 73.5 359.5 83.5 351.5 L 104.5 338.5 Q 107.5 335.5 119.5 331.0 Q 131.5 326.5 139.0 327.5 Q 146.5 328.5 166.0 337.5 Q 185.5 346.5 255.5 365.5 L 318.5 377.5 Z" fill="lightgray"></path>
      </clipPath>
      <path clip-path="url(#make-me-a-hanzi-clip-2)" d="M 85.5 364.5 L 132.5 354.5 L 377.5 410.5 L 418.5 412.5 L 441.5 406.5 " fill="none" id="make-me-a-hanzi-animation-2" stroke-dasharray="492 984" stroke-linecap="round"></path>

      <clipPath id="make-me-a-hanzi-clip-3">
      <path d="M 252.5 74.5 L 246.5 36.5 Q 245.5 29.5 241.5 18.5 Q 237.5 7.5 239.5 -8.5 L 242.5 -26.5 Q 247.5 -61.5 264.5 -78.5 Q 271.5 -87.5 279.5 -84.5 Q 297.5 -78.5 306.0 -52.0 Q 314.5 -25.5 314.5 -15.5 L 314.5 7.5 L 313.5 29.5 L 317.5 321.5 L 317.5 329.5 L 318.5 377.5 L 319.5 415.5 L 320.5 510.5 L 326.5 585.5 Q 326.5 601.5 333.5 643.5 L 336.5 666.5 Q 339.5 687.5 343.0 696.5 Q 346.5 705.5 348.5 716.5 Q 346.5 735.5 304.5 748.0 Q 262.5 760.5 258.5 752.5 Q 254.5 748.5 258.5 738.5 L 262.5 726.5 Q 266.5 719.5 267.5 711.5 Q 268.5 703.5 271.5 693.0 Q 274.5 682.5 274.5 663.0 Q 274.5 643.5 275.5 625.5 L 276.5 607.5 L 272.5 406.5 L 269.5 295.5 L 267.5 222.5 Q 267.5 164.5 252.5 74.5 Z" fill="lightgray"></path>
      </clipPath>
      <path clip-path="url(#make-me-a-hanzi-clip-3)" d="M 265.5 745.5 L 306.5 707.5 L 291.5 190.5 L 275.5 -72.5 " fill="none" id="make-me-a-hanzi-animation-3" stroke-dasharray="965 1930" stroke-linecap="round"></path>

      <clipPath id="make-me-a-hanzi-clip-4">
      <path d="M 255.5 365.5 Q 224.5 297.5 180.5 235.5 Q 136.5 173.5 113.5 148.5 Q 90.5 123.5 86.5 117.5 Q 81.5 111.5 50.5 79.5 L 36.5 64.5 Q 33.5 61.5 34.5 57.5 Q 35.5 52.5 44.5 55.5 L 58.5 62.5 Q 74.5 69.5 96.5 86.5 Q 134.5 110.5 187.5 177.5 Q 239.5 243.5 269.5 295.5 C 321.5 383.5 268.5 392.5 255.5 365.5 Z" fill="lightgray"></path>
      </clipPath>
      <path clip-path="url(#make-me-a-hanzi-clip-4)" d="M 268.5 361.5 L 259.5 355.5 L 241.5 290.5 L 166.5 180.5 L 93.5 101.5 L 39.5 59.5 " fill="none" id="make-me-a-hanzi-animation-4" stroke-dasharray="515 1030" stroke-linecap="round"></path>

      <clipPath id="make-me-a-hanzi-clip-5">
      <path d="M 317.5 321.5 Q 337.5 296.5 343.5 285.5 Q 375.5 247.5 403.5 206.5 Q 409.5 196.5 418.5 194.5 Q 438.5 192.5 441.5 223.5 Q 442.5 237.5 438.5 252.5 Q 428.5 276.5 368.5 313.5 Q 347.5 323.5 317.5 329.5 C 309.5 331.5 309.5 331.5 317.5 321.5 Z" fill="lightgray"></path>
      </clipPath>
      <path clip-path="url(#make-me-a-hanzi-clip-5)" d="M 324.5 325.5 L 327.5 316.5 L 367.5 291.5 L 402.5 255.5 L 417.5 230.5 L 421.5 210.5 " fill="none" id="make-me-a-hanzi-animation-5" stroke-dasharray="284 568" stroke-linecap="round"></path>

      <clipPath id="make-me-a-hanzi-clip-6">
      <path d="M 653.5 571.5 L 751.5 586.5 L 809.5 592.5 L 878.5 607.5 Q 896.5 609.5 902.5 615.5 Q 920.5 627.5 896.5 639.5 Q 874.5 647.5 862.0 650.5 Q 849.5 653.5 833.5 646.0 Q 817.5 638.5 814.5 637.5 L 753.5 626.5 L 722.5 620.5 Q 704.5 615.5 651.5 609.5 L 600.5 602.5 L 528.5 591.5 Q 506.5 588.5 503.0 587.5 Q 499.5 586.5 499.5 583.5 Q 497.5 577.5 508.5 572.5 Q 531.5 559.5 577.5 564.5 L 601.5 567.5 L 653.5 571.5 Z" fill="lightgray"></path>
      </clipPath>
      <path clip-path="url(#make-me-a-hanzi-clip-6)" d="M 507.5 580.5 L 552.5 578.5 L 632.5 587.5 L 800.5 612.5 L 848.5 626.5 L 897.5 626.5 " fill="none" id="make-me-a-hanzi-animation-6" stroke-dasharray="522 1044" stroke-linecap="round"></path>

      <clipPath id="make-me-a-hanzi-clip-7">
      <path d="M 543.5 373.5 L 535.5 461.5 C 533.5 486.5 533.5 486.5 518.5 489.5 L 495.5 493.5 Q 481.5 494.5 473.5 494.5 Q 454.5 487.5 469.5 473.5 Q 484.5 459.5 487.5 453.5 Q 489.5 447.5 493.5 423.5 L 495.5 411.5 L 498.5 398.5 L 514.5 292.5 Q 514.5 271.5 518.5 265.5 L 530.5 249.5 Q 537.5 245.5 545.5 254.5 L 551.5 264.5 C 554.5 269.5 554.5 269.5 551.5 297.5 L 543.5 373.5 Z" fill="lightgray"></path>
      </clipPath>
      <path clip-path="url(#make-me-a-hanzi-clip-7)" d="M 473.5 483.5 L 504.5 468.5 L 512.5 452.5 L 535.5 259.5 " fill="none" id="make-me-a-hanzi-animation-7" stroke-dasharray="375 750" stroke-linecap="round"></path>

      <clipPath id="make-me-a-hanzi-clip-8">
      <path d="M 883.5 427.5 L 866.5 352.5 Q 866.5 351.5 858.5 325.5 C 849.5 296.5 849.5 294.5 851.5 291.5 L 858.5 278.5 Q 861.5 272.5 873.5 272.5 Q 885.5 270.5 898.5 282.5 Q 910.5 294.5 926.5 339.5 L 965.5 447.5 Q 969.5 462.5 973.5 468.5 Q 977.5 473.5 983.5 481.5 Q 988.5 488.5 989.5 493.5 Q 990.5 498.5 978.5 507.5 Q 924.5 549.5 887.5 540.5 L 830.5 529.5 Q 804.5 525.5 802.5 525.5 L 746.5 516.5 L 655.5 502.5 L 607.5 499.5 L 518.5 489.5 C 488.5 486.5 505.5 457.5 535.5 461.5 L 610.5 470.5 L 657.5 474.5 L 745.5 486.5 L 796.5 491.5 L 862.5 495.5 Q 882.5 494.5 886.5 487.5 Q 890.5 479.5 888.5 458.5 L 883.5 427.5 Z" fill="lightgray"></path>
      </clipPath>
      <path clip-path="url(#make-me-a-hanzi-clip-8)" d="M 526.5 487.5 L 544.5 477.5 L 822.5 512.5 L 884.5 516.5 L 909.5 509.5 L 932.5 483.5 L 927.5 453.5 L 895.5 339.5 L 870.5 287.5 " fill="none" id="make-me-a-hanzi-animation-8" stroke-dasharray="758 1516" stroke-linecap="round"></path>

      <clipPath id="make-me-a-hanzi-clip-9">
      <path d="M 784.5 389.5 L 799.5 391.5 L 821.5 395.5 Q 852.5 397.5 852.5 407.5 Q 852.5 417.5 834.0 427.5 Q 815.5 437.5 808.5 437.5 L 790.5 435.5 L 742.5 425.5 L 740.5 425.5 L 660.5 414.5 L 615.5 408.5 L 570.5 406.5 Q 563.5 404.5 561.5 403.0 Q 559.5 401.5 559.5 395.5 Q 560.5 390.5 582.0 382.5 Q 603.5 374.5 618.5 374.5 L 660.5 376.5 L 742.5 385.5 L 784.5 389.5 Z" fill="lightgray"></path>
      </clipPath>
      <path clip-path="url(#make-me-a-hanzi-clip-9)" d="M 567.5 397.5 L 614.5 391.5 L 806.5 415.5 L 843.5 409.5 " fill="none" id="make-me-a-hanzi-animation-9" stroke-dasharray="406 812" stroke-linecap="round"></path>

      <clipPath id="make-me-a-hanzi-clip-10">
      <path d="M 660.5 414.5 L 657.5 474.5 L 655.5 502.5 L 653.5 571.5 L 651.5 609.5 L 650.5 636.5 Q 646.5 649.5 651.5 671.5 Q 656.5 692.5 654.5 697.5 Q 650.5 710.5 622.5 714.5 Q 572.5 727.5 569.5 709.5 Q 568.5 705.5 577.5 697.5 Q 596.5 667.5 596.5 641.5 L 600.5 602.5 L 601.5 567.5 L 607.5 499.5 L 610.5 470.5 L 615.5 408.5 L 618.5 374.5 L 624.5 305.5 C 627.5 275.5 664.5 277.5 663.5 307.5 L 660.5 376.5 L 660.5 414.5 Z" fill="lightgray"></path>
      </clipPath>
      <path clip-path="url(#make-me-a-hanzi-clip-10)" d="M 579.5 707.5 L 591.5 705.5 L 621.5 682.5 L 641.5 341.5 L 643.5 325.5 L 656.5 314.5 " fill="none" id="make-me-a-hanzi-animation-10" stroke-dasharray="553 1106" stroke-linecap="round"></path>

      <clipPath id="make-me-a-hanzi-clip-11">
      <path d="M 779.5 321.5 L 784.5 389.5 L 790.5 435.5 L 796.5 491.5 L 802.5 525.5 L 809.5 592.5 L 814.5 637.5 L 817.5 664.5 Q 822.5 695.5 829.5 707.5 Q 836.5 719.5 836.5 727.5 Q 836.5 739.5 801.5 756.5 Q 758.5 770.5 753.5 765.5 Q 747.5 760.5 747.5 756.5 Q 751.5 745.5 752.5 742.5 Q 761.5 723.5 758.5 671.5 L 753.5 626.5 L 751.5 586.5 L 746.5 516.5 L 745.5 486.5 L 742.5 425.5 L 742.5 385.5 L 738.5 316.5 C 736.5 286.5 777.5 291.5 779.5 321.5 Z" fill="lightgray"></path>
      </clipPath>
      <path clip-path="url(#make-me-a-hanzi-clip-11)" d="M 758.5 756.5 L 794.5 716.5 L 770.5 493.5 L 761.5 343.5 L 744.5 323.5 " fill="none" id="make-me-a-hanzi-animation-11" stroke-dasharray="583 1166" stroke-linecap="round"></path>

      <clipPath id="make-me-a-hanzi-clip-12">
      <path d="M 858.5 325.5 L 838.5 326.5 L 779.5 321.5 L 738.5 316.5 L 663.5 307.5 L 624.5 305.5 L 551.5 297.5 C 521.5 294.5 521.5 261.5 551.5 264.5 L 851.5 291.5 C 881.5 294.5 888.5 324.5 858.5 325.5 Z" fill="lightgray"></path>
      </clipPath>
      <path clip-path="url(#make-me-a-hanzi-clip-12)" d="M 558.5 270.5 L 565.5 281.5 L 826.5 306.5 L 853.5 320.5 " fill="none" id="make-me-a-hanzi-animation-12" stroke-dasharray="434 868" stroke-linecap="round"></path>

      <clipPath id="make-me-a-hanzi-clip-13">
      <path d="M 601.5 -0.5 L 603.5 73.5 L 604.5 103.5 L 605.5 129.5 L 605.5 145.5 L 604.5 170.5 C 603.5 200.5 603.5 200.5 603.5 200.5 L 581.5 206.5 L 560.5 213.5 Q 547.5 209.5 547.5 205.5 Q 547.5 201.5 555.5 180.5 Q 563.5 159.5 564.5 142.5 L 564.5 92.5 Q 564.5 46.5 558.5 16.5 Q 551.5 -12.5 552.5 -19.5 Q 553.5 -25.5 562.5 -48.5 Q 571.5 -70.5 575.5 -71.5 Q 579.5 -72.5 582.5 -72.5 Q 587.5 -78.5 598.5 -39.5 L 601.5 -0.5 Z" fill="lightgray"></path>
      </clipPath>
      <path clip-path="url(#make-me-a-hanzi-clip-13)" d="M 557.5 203.5 L 579.5 181.5 L 583.5 163.5 L 584.5 81.5 L 576.5 -9.5 L 582.5 -62.5 " fill="none" id="make-me-a-hanzi-animation-13" stroke-dasharray="404 808" stroke-linecap="round"></path>

      <clipPath id="make-me-a-hanzi-clip-14">
      <path d="M 604.5 170.5 L 625.5 174.5 L 654.5 180.5 Q 675.5 184.5 699.5 190.5 Q 722.5 195.5 737.5 196.5 L 759.5 199.5 Q 763.5 200.5 786.5 200.5 Q 808.5 200.5 811.5 185.5 L 813.5 161.5 L 815.5 111.5 L 813.5 38.5 L 811.5 26.5 Q 807.5 10.5 807.5 5.5 C 802.5 -24.5 762.5 6.5 774.5 -21.5 L 792.5 -63.5 Q 798.5 -76.5 806.5 -86.5 Q 812.5 -91.5 816.5 -93.5 Q 819.5 -94.5 835.5 -84.5 Q 850.5 -74.5 856.5 -58.5 Q 870.5 -25.5 869.5 19.5 L 867.5 119.5 Q 862.5 157.5 877.5 184.5 L 883.5 200.5 Q 883.5 203.5 872.5 215.5 Q 860.5 227.5 836.5 236.5 Q 812.5 245.5 806.5 245.5 Q 799.5 245.5 781.5 238.5 Q 763.5 231.5 752.5 229.5 L 727.5 223.5 Q 709.5 219.5 704.5 217.5 L 653.5 207.5 L 638.5 205.5 L 620.5 202.5 L 603.5 200.5 C 573.5 196.5 575.5 164.5 604.5 170.5 Z" fill="lightgray"></path>
      </clipPath>
      <path clip-path="url(#make-me-a-hanzi-clip-14)" d="M 608.5 178.5 L 636.5 191.5 L 806.5 221.5 L 840.5 199.5 L 844.5 192.5 L 839.5 11.5 L 823.5 -33.5 L 816.5 -81.5 " fill="none" id="make-me-a-hanzi-animation-14" stroke-dasharray="657 1314" stroke-linecap="round"></path>

      <clipPath id="make-me-a-hanzi-clip-15">
      <path d="M 763.5 96.5 L 776.5 99.5 Q 794.5 101.5 794.5 108.5 Q 794.5 117.5 784.0 125.5 Q 773.5 133.5 769.5 133.5 Q 765.5 133.5 759.5 131.5 L 749.5 128.5 Q 743.5 126.5 729.5 123.5 L 700.5 117.5 Q 685.5 115.5 668.5 112.5 Q 650.5 106.5 645.5 109.5 L 630.5 107.5 Q 626.5 106.5 625.5 105.5 Q 624.5 104.5 624.5 99.5 Q 624.5 94.5 636.5 88.0 Q 648.5 81.5 658.0 81.5 Q 667.5 81.5 715.5 88.5 L 763.5 96.5 Z" fill="lightgray"></path>
      </clipPath>
      <path clip-path="url(#make-me-a-hanzi-clip-15)" d="M 629.5 101.5 L 654.5 94.5 L 770.5 115.5 L 785.5 110.5 " fill="none" id="make-me-a-hanzi-animation-15" stroke-dasharray="288 576" stroke-linecap="round"></path>

      <clipPath id="make-me-a-hanzi-clip-16">
      <path d="M 807.5 5.5 L 795.5 10.5 Q 792.5 11.5 778.5 16.5 Q 764.5 22.5 733.5 16.5 L 696.5 10.5 L 677.5 9.5 L 601.5 -0.5 C 571.5 -4.5 568.5 -42.5 598.5 -39.5 L 774.5 -21.5 C 804.5 -18.5 835.5 -6.5 807.5 5.5 Z" fill="lightgray"></path>
      </clipPath>
      <path clip-path="url(#make-me-a-hanzi-clip-16)" d="M 605.5 -33.5 L 626.5 -16.5 L 799.5 3.5 " fill="none" id="make-me-a-hanzi-animation-16" stroke-dasharray="329 658" stroke-linecap="round"></path>

      <clipPath id="make-me-a-hanzi-clip-17">
      <path d="M 1182.0 479.5 Q 1205.0 447.5 1222.5 448.0 Q 1240.0 448.5 1249.5 460.0 Q 1259.0 471.5 1256.5 492.5 Q 1254.0 513.5 1242.0 525.5 Q 1231.0 539.5 1212.5 545.5 Q 1194.0 551.5 1185.0 554.5 L 1162.0 560.5 L 1147.0 563.5 Q 1139.0 564.5 1134.0 559.5 Q 1131.0 554.5 1138.0 544.5 L 1182.0 479.5 Z" fill="lightgray"></path>
      </clipPath>
      <path clip-path="url(#make-me-a-hanzi-clip-17)" d="M 1143.0 553.5 L 1204.0 510.5 L 1226.0 479.5 " fill="none" id="make-me-a-hanzi-animation-17" stroke-dasharray="241 482" stroke-linecap="round"></path>

      <clipPath id="make-me-a-hanzi-clip-18">
      <path d="M 1390.0 480.5 L 1449.0 528.5 Q 1469.0 546.5 1479.0 551.5 Q 1489.0 556.5 1500.0 565.5 Q 1507.0 572.5 1495.0 588.5 Q 1483.0 600.5 1479.0 603.5 L 1458.0 618.5 Q 1441.0 627.5 1431.0 620.5 Q 1429.0 612.5 1428.0 600.0 Q 1427.0 587.5 1417.0 565.5 L 1400.0 524.5 Q 1395.0 510.5 1390.0 503.5 L 1383.0 492.5 Q 1378.0 484.5 1381.0 480.0 Q 1384.0 475.5 1390.0 480.5 Z" fill="lightgray"></path>
      </clipPath>
      <path clip-path="url(#make-me-a-hanzi-clip-18)" d="M 1439.0 614.5 L 1451.0 596.5 L 1455.0 575.5 L 1385.0 485.5 " fill="none" id="make-me-a-hanzi-animation-18" stroke-dasharray="285 570" stroke-linecap="round"></path>

      <clipPath id="make-me-a-hanzi-clip-19">
      <path d="M 1347.0 374.5 L 1364.0 376.5 L 1501.0 395.5 Q 1510.0 395.5 1510.0 402.5 Q 1510.0 414.5 1484.0 423.5 L 1464.0 428.5 Q 1456.0 430.5 1442.0 429.5 Q 1428.0 428.5 1425.0 427.5 L 1368.0 416.5 Q 1364.0 416.5 1360.0 415.5 L 1348.0 412.5 L 1300.0 404.5 L 1257.0 395.5 L 1175.0 382.5 Q 1162.0 380.5 1149.0 378.5 L 1123.0 374.5 L 1064.0 368.5 Q 1056.0 366.5 1054.0 358.5 Q 1052.0 350.5 1061.0 345.5 L 1097.0 324.5 Q 1106.0 320.5 1123.0 320.5 L 1176.0 338.5 L 1216.0 348.5 Q 1217.0 348.5 1223.0 351.5 Q 1229.0 354.5 1265.0 359.5 L 1347.0 374.5 Z" fill="lightgray"></path>
      </clipPath>
      <path clip-path="url(#make-me-a-hanzi-clip-19)" d="M 1066.0 356.5 L 1117.0 347.5 L 1422.0 406.5 L 1465.0 409.5 L 1502.0 403.5 " fill="none" id="make-me-a-hanzi-animation-19" stroke-dasharray="571 1142" stroke-linecap="round"></path>

      <clipPath id="make-me-a-hanzi-clip-20">
      <path d="M 1346.0 343.5 L 1347.0 374.5 L 1348.0 412.5 L 1350.0 513.5 L 1356.0 590.5 Q 1356.0 604.5 1360.5 630.0 Q 1365.0 655.5 1366.0 664.0 Q 1367.0 672.5 1374.0 689.0 Q 1381.0 705.5 1379.0 710.5 Q 1378.0 716.5 1356.0 730.5 Q 1334.0 744.5 1316.0 748.5 Q 1293.0 756.5 1285.5 749.0 Q 1278.0 741.5 1286.0 728.0 Q 1294.0 714.5 1296.0 703.5 L 1300.0 680.5 L 1304.0 613.5 L 1300.0 404.5 L 1298.0 319.5 L 1296.0 224.5 Q 1296.0 209.5 1293.0 182.5 L 1289.0 154.5 L 1282.0 96.5 L 1278.0 72.5 L 1266.0 7.5 Q 1265.0 3.5 1267.0 -15.5 Q 1277.0 -58.5 1287.5 -71.5 Q 1298.0 -84.5 1302.0 -84.5 Q 1306.0 -84.5 1312.0 -77.5 Q 1318.0 -70.5 1321.0 -63.5 L 1330.0 -48.5 L 1335.0 -38.5 Q 1340.0 -23.5 1342.0 27.5 L 1346.0 324.5 L 1346.0 343.5 Z" fill="lightgray"></path>
      </clipPath>
      <path clip-path="url(#make-me-a-hanzi-clip-20)" d="M 1295.0 740.5 L 1336.0 697.5 L 1325.0 501.5 L 1319.0 176.5 L 1303.0 2.5 L 1303.0 -75.5 " fill="none" id="make-me-a-hanzi-animation-20" stroke-dasharray="962 1924" stroke-linecap="round"></path>

      <clipPath id="make-me-a-hanzi-clip-21">
      <path d="M 1265.0 359.5 Q 1229.0 292.5 1188.0 230.5 Q 1148.0 179.5 1121.0 152.5 Q 1093.0 124.5 1088.0 118.5 Q 1083.0 112.5 1049.0 80.5 L 1033.0 65.5 Q 1030.0 62.5 1031.0 58.5 Q 1032.0 53.5 1042.0 56.5 L 1057.0 63.5 Q 1075.0 70.5 1099.0 87.5 Q 1140.0 110.5 1203.0 181.5 Q 1260.0 255.5 1298.0 319.5 C 1331.0 374.5 1288.0 402.5 1265.0 359.5 Z" fill="lightgray"></path>
      </clipPath>
      <path clip-path="url(#make-me-a-hanzi-clip-21)" d="M 1295.0 358.5 L 1278.0 340.5 L 1243.0 275.5 L 1181.0 187.5 L 1086.0 94.5 L 1037.0 60.5 " fill="none" id="make-me-a-hanzi-animation-21" stroke-dasharray="527 1054" stroke-linecap="round"></path>

      <clipPath id="make-me-a-hanzi-clip-22">
      <path d="M 1455.0 257.5 Q 1455.0 291.5 1430.0 307.5 Q 1415.0 316.5 1395.0 327.5 Q 1371.0 337.5 1346.0 343.5 C 1319.0 350.5 1324.0 345.5 1346.0 324.5 Q 1361.0 310.5 1368.0 299.5 L 1392.0 267.5 L 1412.0 237.5 Q 1418.0 227.5 1428.0 225.5 Q 1451.0 223.5 1455.0 257.5 Z" fill="lightgray"></path>
      </clipPath>
      <path clip-path="url(#make-me-a-hanzi-clip-22)" d="M 1351.0 338.5 L 1417.0 281.5 L 1431.0 244.5 " fill="none" id="make-me-a-hanzi-animation-22" stroke-dasharray="255 510" stroke-linecap="round"></path>

      <clipPath id="make-me-a-hanzi-clip-23">
      <path d="M 1549.0 664.5 Q 1550.0 664.5 1550.0 663.5 L 1589.0 611.5 Q 1610.0 586.5 1618.5 581.5 Q 1627.0 576.5 1636.0 578.5 Q 1654.0 583.5 1658.0 618.5 Q 1660.0 637.5 1653.5 648.5 Q 1647.0 659.5 1622.5 672.0 Q 1598.0 684.5 1572.0 691.5 L 1549.0 697.5 Q 1539.0 698.5 1535.0 693.5 Q 1532.0 685.5 1540.0 677.5 L 1549.0 664.5 Z" fill="lightgray"></path>
      </clipPath>
      <path clip-path="url(#make-me-a-hanzi-clip-23)" d="M 1544.0 689.5 L 1620.0 631.5 L 1631.0 597.5 " fill="none" id="make-me-a-hanzi-animation-23" stroke-dasharray="259 518" stroke-linecap="round"></path>

      <clipPath id="make-me-a-hanzi-clip-24">
      <path d="M 1735.0 588.5 Q 1731.0 581.5 1734.0 577.0 Q 1737.0 572.5 1749.0 582.5 L 1772.0 597.5 L 1799.0 618.5 L 1830.0 646.5 Q 1834.0 650.5 1844.0 658.5 L 1854.0 668.5 Q 1856.0 670.5 1858.0 671.5 L 1878.0 691.5 Q 1887.0 700.5 1893.0 702.5 L 1903.0 708.5 L 1904.0 710.5 L 1906.0 712.5 Q 1907.0 719.5 1889.5 732.5 Q 1872.0 745.5 1850.5 753.0 Q 1829.0 760.5 1819.5 759.5 Q 1810.0 758.5 1810.5 744.0 Q 1811.0 729.5 1802.0 706.5 L 1791.0 680.5 Q 1778.0 648.5 1765.5 634.0 Q 1753.0 619.5 1752.0 616.5 L 1735.0 588.5 Z" fill="lightgray"></path>
      </clipPath>
      <path clip-path="url(#make-me-a-hanzi-clip-24)" d="M 1901.0 715.5 L 1845.0 713.5 L 1809.0 659.5 L 1741.0 582.5 " fill="none" id="make-me-a-hanzi-animation-24" stroke-dasharray="352 704" stroke-linecap="round"></path>

      <clipPath id="make-me-a-hanzi-clip-25">
      <path d="M 1718.0 475.5 L 1740.0 478.5 L 1870.0 498.5 Q 1878.0 500.5 1878.0 506.5 Q 1878.0 518.5 1856.0 525.5 Q 1846.0 530.5 1834.0 533.5 Q 1816.0 535.5 1809.0 534.0 Q 1802.0 532.5 1771.0 523.0 Q 1740.0 513.5 1636.0 500.5 L 1547.0 487.5 L 1532.0 486.5 Q 1518.0 486.5 1527.0 470.5 Q 1532.0 464.5 1541.0 462.5 Q 1547.0 457.5 1563.0 456.5 Q 1578.0 451.5 1587.0 452.5 Q 1596.0 453.5 1615.0 457.5 L 1630.0 460.5 Q 1650.0 464.5 1653.0 464.5 L 1718.0 475.5 Z" fill="lightgray"></path>
      </clipPath>
      <path clip-path="url(#make-me-a-hanzi-clip-25)" d="M 1531.0 478.5 L 1583.0 472.5 L 1815.0 512.5 L 1868.0 508.5 " fill="none" id="make-me-a-hanzi-animation-25" stroke-dasharray="469 938" stroke-linecap="round"></path>

      <clipPath id="make-me-a-hanzi-clip-26">
      <path d="M 1730.0 331.5 L 1759.0 334.5 L 1832.0 347.5 L 1860.0 351.5 Q 1868.0 353.5 1868.5 360.0 Q 1869.0 366.5 1864.5 370.0 Q 1860.0 373.5 1847.5 378.5 Q 1835.0 383.5 1819.0 385.0 Q 1803.0 386.5 1800.5 385.5 Q 1798.0 384.5 1778.0 380.5 Q 1761.0 375.5 1732.0 371.5 L 1669.0 361.5 L 1633.0 356.5 L 1602.0 350.5 Q 1581.0 347.5 1570.0 347.5 L 1557.0 346.5 Q 1547.0 345.5 1547.0 340.5 Q 1545.0 331.5 1566.0 320.5 Q 1587.0 309.5 1615.0 314.0 Q 1643.0 318.5 1657.0 320.5 L 1668.0 322.5 L 1669.0 322.5 L 1730.0 331.5 Z" fill="lightgray"></path>
      </clipPath>
      <path clip-path="url(#make-me-a-hanzi-clip-26)" d="M 1555.0 338.5 L 1607.0 331.5 L 1811.0 365.5 L 1858.0 361.5 " fill="none" id="make-me-a-hanzi-animation-26" stroke-dasharray="434 868" stroke-linecap="round"></path>

      <clipPath id="make-me-a-hanzi-clip-27">
      <path d="M 1723.0 236.5 L 1730.0 331.5 L 1732.0 371.5 L 1733.0 382.5 Q 1734.0 385.5 1735.0 394.5 Q 1736.0 402.5 1744.0 431.5 Q 1750.0 442.5 1748.0 452.5 Q 1746.0 461.5 1718.0 475.5 C 1691.0 489.5 1641.0 492.5 1653.0 464.5 L 1662.0 443.5 L 1669.0 389.5 L 1669.0 361.5 L 1669.0 322.5 L 1666.0 228.5 C 1665.0 198.5 1721.0 206.5 1723.0 236.5 Z" fill="lightgray"></path>
      </clipPath>
      <path clip-path="url(#make-me-a-hanzi-clip-27)" d="M 1660.0 461.5 L 1704.0 432.5 L 1696.0 261.5 L 1672.0 236.5 " fill="none" id="make-me-a-hanzi-animation-27" stroke-dasharray="387 774" stroke-linecap="round"></path>

      <clipPath id="make-me-a-hanzi-clip-28">
      <path d="M 1903.0 211.5 Q 1911.0 211.5 1913.0 212.5 L 1916.0 212.5 L 1929.0 213.5 Q 1937.0 215.5 1937.5 222.5 Q 1938.0 229.5 1922.0 242.5 Q 1896.0 258.5 1879.5 258.5 Q 1863.0 258.5 1841.0 256.5 L 1824.0 252.5 L 1723.0 236.5 L 1666.0 228.5 L 1636.0 224.5 Q 1598.0 217.5 1590.0 217.5 L 1485.0 207.5 Q 1476.0 206.5 1473.0 203.5 Q 1472.0 198.5 1479.0 190.5 Q 1486.0 182.5 1503.0 175.5 Q 1528.0 168.5 1533.0 167.5 Q 1538.0 166.5 1601.5 181.0 Q 1665.0 195.5 1723.0 198.5 L 1807.0 205.5 Q 1877.0 210.5 1889.0 210.5 L 1903.0 211.5 Z" fill="lightgray"></path>
      </clipPath>
      <path clip-path="url(#make-me-a-hanzi-clip-28)" d="M 1481.0 199.5 L 1533.0 189.5 L 1628.0 206.5 L 1863.0 234.5 L 1905.0 231.5 L 1928.0 223.5 " fill="none" id="make-me-a-hanzi-animation-28" stroke-dasharray="581 1162" stroke-linecap="round"></path>

      <clipPath id="make-me-a-hanzi-clip-29">
      <path d="M 1476.0 122.5 Q 1472.0 129.5 1466.0 128.5 Q 1460.0 127.5 1458.0 119.5 L 1452.0 102.5 Q 1444.0 75.5 1439.0 67.0 Q 1434.0 58.5 1428.0 46.5 Q 1422.0 34.5 1414.0 26.5 Q 1397.0 9.5 1404.0 -24.5 L 1413.0 -47.5 Q 1418.0 -56.5 1424.0 -57.5 Q 1430.0 -60.5 1443.0 -50.5 Q 1456.0 -40.5 1463.0 -17.5 Q 1475.0 11.5 1482.5 43.5 Q 1490.0 75.5 1476.0 122.5 Z" fill="lightgray"></path>
      </clipPath>
      <path clip-path="url(#make-me-a-hanzi-clip-29)" d="M 1467.0 119.5 L 1463.0 64.5 L 1435.0 0.5 L 1427.0 -42.5 " fill="none" id="make-me-a-hanzi-animation-29" stroke-dasharray="297 594" stroke-linecap="round"></path>

      <clipPath id="make-me-a-hanzi-clip-30">
      <path d="M 1562.0 74.5 Q 1591.0 19.5 1594.5 13.0 Q 1598.0 6.5 1608.0 -3.5 Q 1621.0 -11.5 1626.0 -10.5 Q 1642.0 -8.5 1646.0 22.5 Q 1646.0 43.5 1643.0 52.5 Q 1639.0 72.5 1580.0 94.5 L 1562.0 99.5 Q 1559.0 100.5 1553.0 98.5 Q 1551.0 95.5 1554.0 91.5 L 1562.0 74.5 Z" fill="lightgray"></path>
      </clipPath>
      <path clip-path="url(#make-me-a-hanzi-clip-30)" d="M 1558.0 95.5 L 1611.0 46.5 L 1625.0 3.5 " fill="none" id="make-me-a-hanzi-animation-30" stroke-dasharray="245 490" stroke-linecap="round"></path>

      <clipPath id="make-me-a-hanzi-clip-31">
      <path d="M 1708.0 86.5 L 1721.0 68.5 L 1743.0 40.5 Q 1757.0 22.5 1767.0 16.5 Q 1789.0 -1.5 1804.0 17.5 Q 1810.0 27.5 1811.5 45.0 Q 1813.0 62.5 1808.5 69.0 Q 1804.0 75.5 1790.0 83.5 Q 1773.0 96.5 1760.0 100.5 Q 1745.0 107.5 1723.0 110.5 L 1707.0 113.5 Q 1700.0 114.5 1697.0 110.0 Q 1694.0 105.5 1701.0 98.5 L 1708.0 86.5 Z" fill="lightgray"></path>
      </clipPath>
      <path clip-path="url(#make-me-a-hanzi-clip-31)" d="M 1704.0 105.5 L 1760.0 68.5 L 1779.0 48.5 L 1787.0 28.5 " fill="none" id="make-me-a-hanzi-animation-31" stroke-dasharray="244 488" stroke-linecap="round"></path>

      <clipPath id="make-me-a-hanzi-clip-32">
      <path d="M 1856.0 139.5 Q 1849.0 140.5 1845.5 136.0 Q 1842.0 131.5 1851.0 122.5 L 1864.0 109.5 L 1883.0 92.5 Q 1893.0 83.5 1912.0 58.5 L 1944.0 18.5 Q 1956.0 6.5 1965.5 -4.5 Q 1975.0 -15.5 1991.0 -22.5 Q 2019.0 -37.5 2027.0 -5.5 Q 2042.0 55.5 1994.0 81.5 Q 1965.0 101.5 1904.0 122.5 L 1870.0 133.5 L 1856.0 139.5 Z" fill="lightgray"></path>
      </clipPath>
      <path clip-path="url(#make-me-a-hanzi-clip-32)" d="M 1853.0 131.5 L 1953.0 64.5 L 1987.0 34.5 L 1998.0 9.5 L 2019.0 5.5 L 2019.0 -11.5 " fill="none" id="make-me-a-hanzi-animation-32" stroke-dasharray="359 718" stroke-linecap="round"></path>

</g>
</svg>
